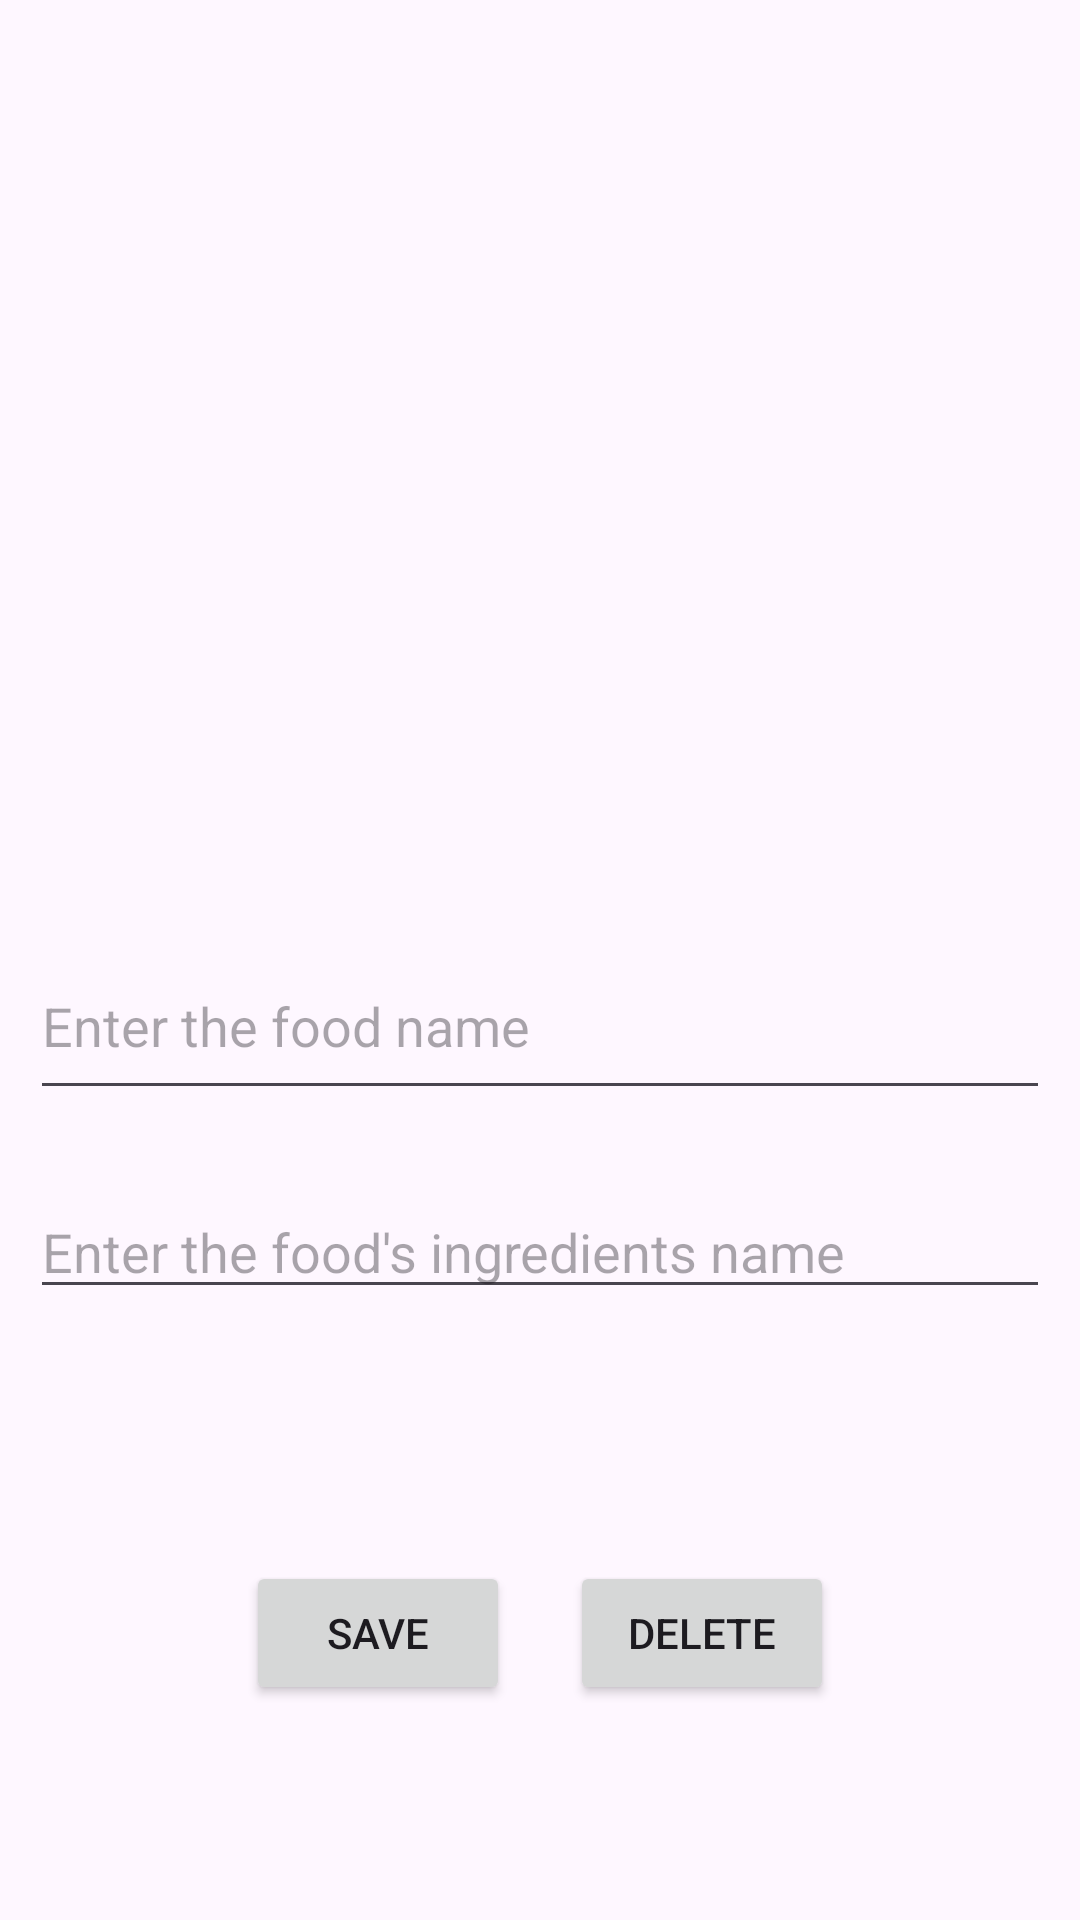

Here is an Android app screen rendered from its layout file. Give the layout XML and the strings, colors and styles it references.
<!-- AndroidManifest.xml: application theme Theme.Yemek_tarifi_kitabi -->
<!-- res/layout/fragment_tarif3.xml -->
<?xml version="1.0" encoding="utf-8"?>
<androidx.constraintlayout.widget.ConstraintLayout xmlns:android="http://schemas.android.com/apk/res/android"
    xmlns:app="http://schemas.android.com/apk/res-auto"
    xmlns:tools="http://schemas.android.com/tools"
    android:layout_width="match_parent"
    android:layout_height="match_parent"
    tools:context=".view.TarifFragment">

    <EditText
        android:id="@+id/isimText"
        android:layout_width="0dp"
        android:layout_height="59dp"
        android:layout_marginStart="10dp"
        android:layout_marginTop="30dp"
        android:layout_marginEnd="10dp"
        android:ems="10"
        android:hint="Enter the food name"
        android:inputType="text"
        app:layout_constraintEnd_toEndOf="parent"
        app:layout_constraintStart_toStartOf="parent"
        app:layout_constraintTop_toBottomOf="@+id/imageView" />

    <ImageView
        android:id="@+id/imageView"
        android:layout_width="234dp"
        android:layout_height="229dp"
        android:layout_marginStart="20dp"
        android:layout_marginTop="52dp"
        android:layout_marginEnd="20dp"
        android:src="@drawable/ic_launcher_background"
        app:layout_constraintEnd_toEndOf="parent"
        app:layout_constraintHorizontal_bias="0.496"
        app:layout_constraintStart_toStartOf="parent"
        app:layout_constraintTop_toTopOf="parent"
        tools:srcCompat="@drawable/gorsel" />

    <EditText
        android:id="@+id/malzemeText"
        android:layout_width="0dp"
        android:layout_height="wrap_content"
        android:layout_marginStart="10dp"
        android:layout_marginTop="10dp"
        android:layout_marginEnd="10dp"
        android:layout_marginBottom="10dp"
        android:ems="10"
        android:hint="Enter the food's ingredients name"
        android:inputType="text"
        app:layout_constraintBottom_toBottomOf="parent"
        app:layout_constraintEnd_toEndOf="parent"
        app:layout_constraintHorizontal_bias="0.0"
        app:layout_constraintStart_toStartOf="parent"
        app:layout_constraintTop_toBottomOf="@+id/isimText"
        app:layout_constraintVertical_bias="0.072" />

    <LinearLayout
        android:layout_width="match_parent"
        android:layout_height="wrap_content"
        android:gravity="center"
        android:layout_marginTop="74dp"
        android:orientation="horizontal"
        app:layout_constraintTop_toBottomOf="@+id/malzemeText"
        tools:layout_editor_absoluteX="103dp">

        <Button
            android:id="@+id/kaydetButton"
            android:layout_width="wrap_content"
            android:layout_height="wrap_content"
            android:layout_margin="10dp"
            android:text="Save" />

        <Button
            android:id="@+id/silButton"
            android:layout_width="wrap_content"
            android:layout_height="wrap_content"
            android:layout_margin="10dp"
            android:text="Delete" />
    </LinearLayout>

</androidx.constraintlayout.widget.ConstraintLayout>
<!-- resources referenced by this layout -->
<resources>
  <style name="Theme.Yemek_tarifi_kitabi" parent="Base.Theme.Yemek_tarifi_kitabi" />
  <style name="Base.Theme.Yemek_tarifi_kitabi" parent="Theme.Material3.DayNight.NoActionBar">
          
          
      </style>
</resources>
